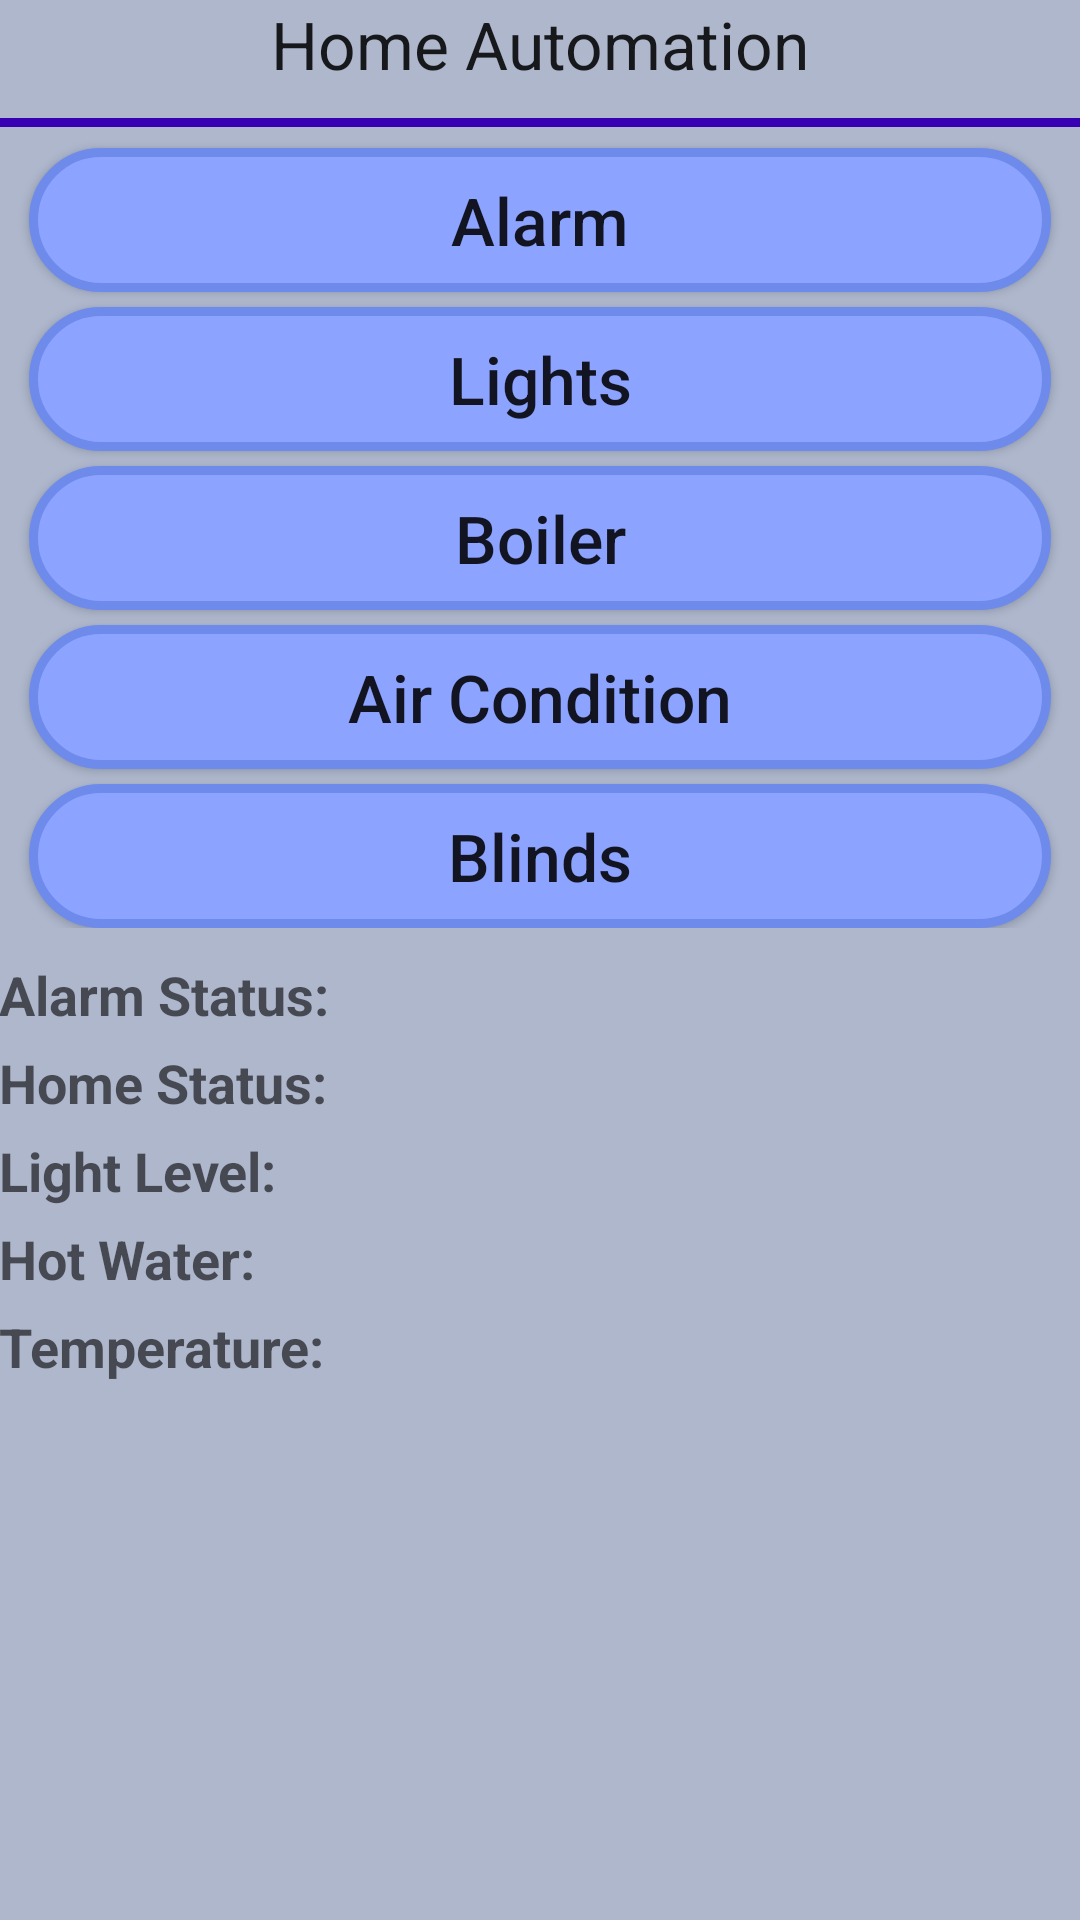

Reconstruct the res/layout file that produces this screen, plus the resources it refers to.
<!-- AndroidManifest.xml: application theme AppTheme -->
<!-- res/layout/activity_home_screen.xml -->
<?xml version="1.0" encoding="utf-8"?>
<GridLayout xmlns:android="http://schemas.android.com/apk/res/android"
    xmlns:tools="http://schemas.android.com/tools"
    android:layout_width="match_parent"
    android:layout_height="match_parent"
    android:paddingBottom="@dimen/activity_vertical_margin"
    android:paddingLeft="@dimen/activity_horizontal_margin"
    android:paddingRight="@dimen/activity_horizontal_margin"
    android:paddingTop="@dimen/activity_vertical_margin"
    tools:context=".activityPackage.HomeScreen"
    android:background="#aeb7cc">

    <TextView
        android:layout_width="wrap_content"
        android:layout_height="wrap_content"
        android:textAppearance="?android:attr/textAppearanceLarge"
        android:text="@string/appTitle"
        android:layout_row="0"
        android:layout_column="0"
        android:layout_gravity="center_horizontal"
        android:layout_marginBottom="10dp" />

    <View
        android:layout_width="match_parent"
        android:layout_height="3dp"
        android:layout_row="1"
        android:layout_column="0"
        android:background="@color/colorPrimaryDark"/>

    <GridLayout
        android:layout_width="match_parent"
        android:layout_height="wrap_content"
        android:layout_row="1"
        android:layout_column="0"

        >

        <Button
            android:layout_width="wrap_content"
            android:layout_height="wrap_content"
            android:text="@string/alarmButtonText"
            android:id="@+id/hsAlarmButton"
            android:layout_row="0"
            android:layout_column="0"
            android:layout_gravity="fill_horizontal"
            android:layout_marginLeft="10dp"
            android:layout_marginRight="10dp"
            android:textAllCaps="false"
            android:background="@drawable/buttonshape"
            android:layout_marginTop="10dp"
            android:textSize="22sp"
            android:layout_marginBottom="0dp" />

        <Button
            android:layout_width="wrap_content"
            android:layout_height="wrap_content"
            android:text="@string/lightsButtonText"
            android:id="@+id/hsLightsButton"
            android:layout_row="1"
            android:layout_column="0"
            android:layout_gravity="fill_horizontal"
            android:layout_marginLeft="10dp"
            android:layout_marginRight="10dp"
            android:textAllCaps="false"
            android:background="@drawable/buttonshape"
            android:layout_marginTop="5dp"
            android:textSize="22sp"
            android:layout_marginBottom="0dp" />

        <Button
            android:layout_width="wrap_content"
            android:layout_height="wrap_content"
            android:text="@string/boilerButtonText"
            android:id="@+id/hsBoilerButton"
            android:layout_row="2"
            android:layout_column="0"
            android:layout_gravity="fill_horizontal"
            android:layout_marginLeft="10dp"
            android:layout_marginRight="10dp"
            android:textAllCaps="false"
            android:background="@drawable/buttonshape"
            android:layout_marginTop="5dp"
            android:textSize="22sp"
            android:layout_marginBottom="0dp" />

        <Button
            android:layout_width="wrap_content"
            android:layout_height="wrap_content"
            android:text="@string/airConditionButtonText"
            android:id="@+id/hsAirConditionButton"
            android:layout_row="3"
            android:layout_column="0"
            android:layout_gravity="fill_horizontal"
            android:layout_marginLeft="10dp"
            android:layout_marginRight="10dp"
            android:textAllCaps="false"
            android:background="@drawable/buttonshape"
            android:layout_marginTop="5dp"
            android:textSize="22sp"
            android:layout_marginBottom="0dp" />

        <Button
            android:layout_width="wrap_content"
            android:layout_height="wrap_content"
            android:text="@string/blindsButtonText"
            android:id="@+id/hsBlindsButton"
            android:layout_row="4"
            android:layout_column="0"
            android:layout_gravity="fill_horizontal"
            android:layout_marginLeft="10dp"
            android:layout_marginRight="10dp"
            android:layout_marginBottom="0dp"
            android:textAllCaps="false"
            android:background="@drawable/buttonshape"
            android:layout_marginTop="5dp"
            android:textSize="22sp"/>
    </GridLayout>

    <GridLayout
        android:layout_width="match_parent"
        android:layout_height="wrap_content"
        android:layout_row="2"
        android:layout_column="0"
        android:layout_marginTop="10dp">

        <TextView
            android:layout_width="wrap_content"
            android:layout_height="wrap_content"
            android:textAppearance="?android:attr/textAppearanceMedium"
            android:text="@string/alarmStatusText"
            android:layout_marginBottom="5dp"
            android:layout_row="0"
            android:layout_column="0"
            android:textStyle="bold"
            android:layout_marginTop="0dp" />

        <TextView
            android:layout_width="wrap_content"
            android:layout_height="wrap_content"
            android:textAppearance="?android:attr/textAppearanceMedium"
            android:id="@+id/hsAlarmStatusText"
            android:layout_row="0"
            android:layout_column="1"
            android:layout_gravity="end"
            android:layout_marginBottom="5dp"
            android:textStyle="bold"
            android:layout_marginTop="0dp" />

        <TextView
            android:layout_width="wrap_content"
            android:layout_height="wrap_content"
            android:textAppearance="?android:attr/textAppearanceMedium"
            android:id="@+id/hsHomeStatusText"
            android:layout_row="1"
            android:layout_column="1"
            android:layout_gravity="end"
            android:layout_marginBottom="5dp"
            android:textStyle="bold"
            android:layout_marginTop="0dp" />

        <TextView
            android:layout_width="wrap_content"
            android:layout_height="wrap_content"
            android:textAppearance="?android:attr/textAppearanceMedium"
            android:text="@string/lightLevelText"
            android:layout_row="2"
            android:layout_column="0"
            android:layout_marginBottom="5dp"
            android:textStyle="bold"
            android:layout_marginTop="0dp" />

        <TextView
            android:layout_width="wrap_content"
            android:layout_height="wrap_content"
            android:textAppearance="?android:attr/textAppearanceMedium"
            android:text="@string/homeStatusText"
            android:layout_row="1"
            android:layout_column="0"
            android:textStyle="bold"
            android:layout_marginTop="0dp" />

        <TextView
            android:layout_width="wrap_content"
            android:layout_height="wrap_content"
            android:textAppearance="?android:attr/textAppearanceMedium"
            android:id="@+id/hsLightLevelText"
            android:layout_row="2"
            android:layout_column="1"
            android:layout_gravity="end"
            android:layout_marginBottom="5dp"
            android:textStyle="bold"
            android:layout_marginTop="0dp" />

        <TextView
            android:layout_width="wrap_content"
            android:layout_height="wrap_content"
            android:textAppearance="?android:attr/textAppearanceMedium"
            android:text="@string/hotWaterText"
            android:layout_row="3"
            android:layout_column="0"
            android:layout_marginBottom="5dp"
            android:textStyle="bold"
            android:layout_marginTop="0dp" />

        <TextView
            android:layout_width="wrap_content"
            android:layout_height="wrap_content"
            android:textAppearance="?android:attr/textAppearanceMedium"
            android:id="@+id/hsHotWaterText"
            android:layout_row="3"
            android:layout_column="1"
            android:layout_gravity="end"
            android:layout_marginBottom="5dp"
            android:textStyle="bold"
            android:layout_marginTop="0dp" />

        <TextView
            android:layout_width="wrap_content"
            android:layout_height="wrap_content"
            android:textAppearance="?android:attr/textAppearanceMedium"
            android:text="@string/temperatureText"
            android:layout_row="4"
            android:layout_column="0"
            android:layout_marginBottom="5dp"
            android:textStyle="bold"
            android:layout_marginTop="0dp" />

        <TextView
            android:layout_width="wrap_content"
            android:layout_height="wrap_content"
            android:textAppearance="?android:attr/textAppearanceMedium"
            android:id="@+id/hsTemperatureText"
            android:layout_row="4"
            android:layout_column="1"
            android:layout_gravity="end"
            android:layout_marginBottom="5dp"
            android:textStyle="bold"
            android:layout_marginTop="0dp" />

    </GridLayout>

</GridLayout>
<!-- resources referenced by this layout -->
<resources>
  <!-- drawable buttonshape (drawable) -->
  <?xml version="1.0" encoding="utf-8"?>
  <shape xmlns:android="http://schemas.android.com/apk/res/android" android:shape="rectangle" >
      <corners
          android:radius="40dp"
          />
      <solid
          android:color="#8CA3FF"
          />
      <padding
          android:left="0dp"
          android:top="0dp"
          android:right="0dp"
          android:bottom="0dp"
          />
      <size
          android:width="270dp"
          android:height="40dp"
          />
      <stroke
          android:width="3dp"
          android:color="#6E8BEB"
          />
  </shape>
  <string name="airConditionButtonText">Air Condition</string>
  <string name="alarmButtonText">Alarm</string>
  <string name="alarmStatusText">Alarm Status:</string>
  <string name="appTitle">Home Automation</string>
  <string name="blindsButtonText">Blinds</string>
  <string name="boilerButtonText">Boiler</string>
  <string name="homeStatusText">Home Status:</string>
  <string name="hotWaterText">Hot Water:</string>
  <string name="lightLevelText">Light Level:</string>
  <string name="lightsButtonText">Lights</string>
  <string name="temperatureText">Temperature:</string>
  <style name="AppTheme" parent="Theme.AppCompat.Light.NoActionBar">
          
      </style>
  <!-- not gathered from this repository: default colours our renderer supplied (Android Studio template values) -->
  <color name="colorPrimaryDark">#FF3700B3</color>
</resources>
